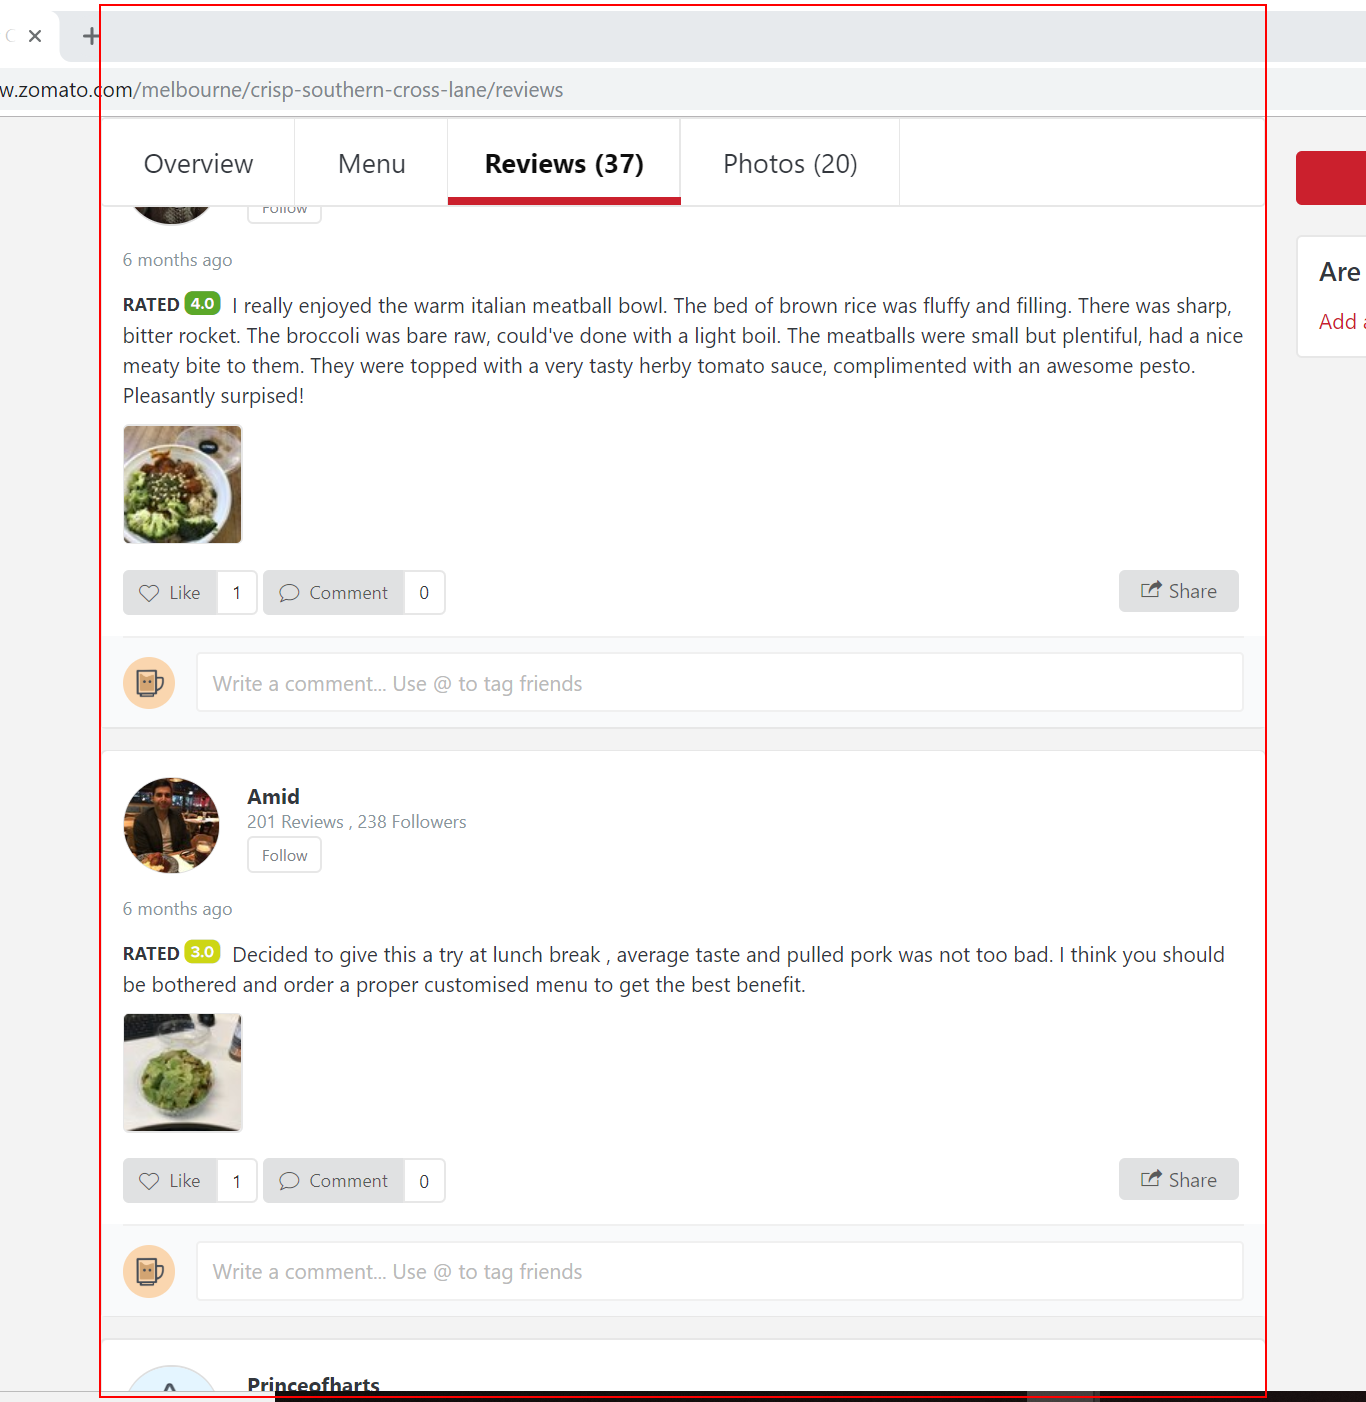
Workflow: scrape-reviews

Step 1: get-text from the element 'reviews-container'
